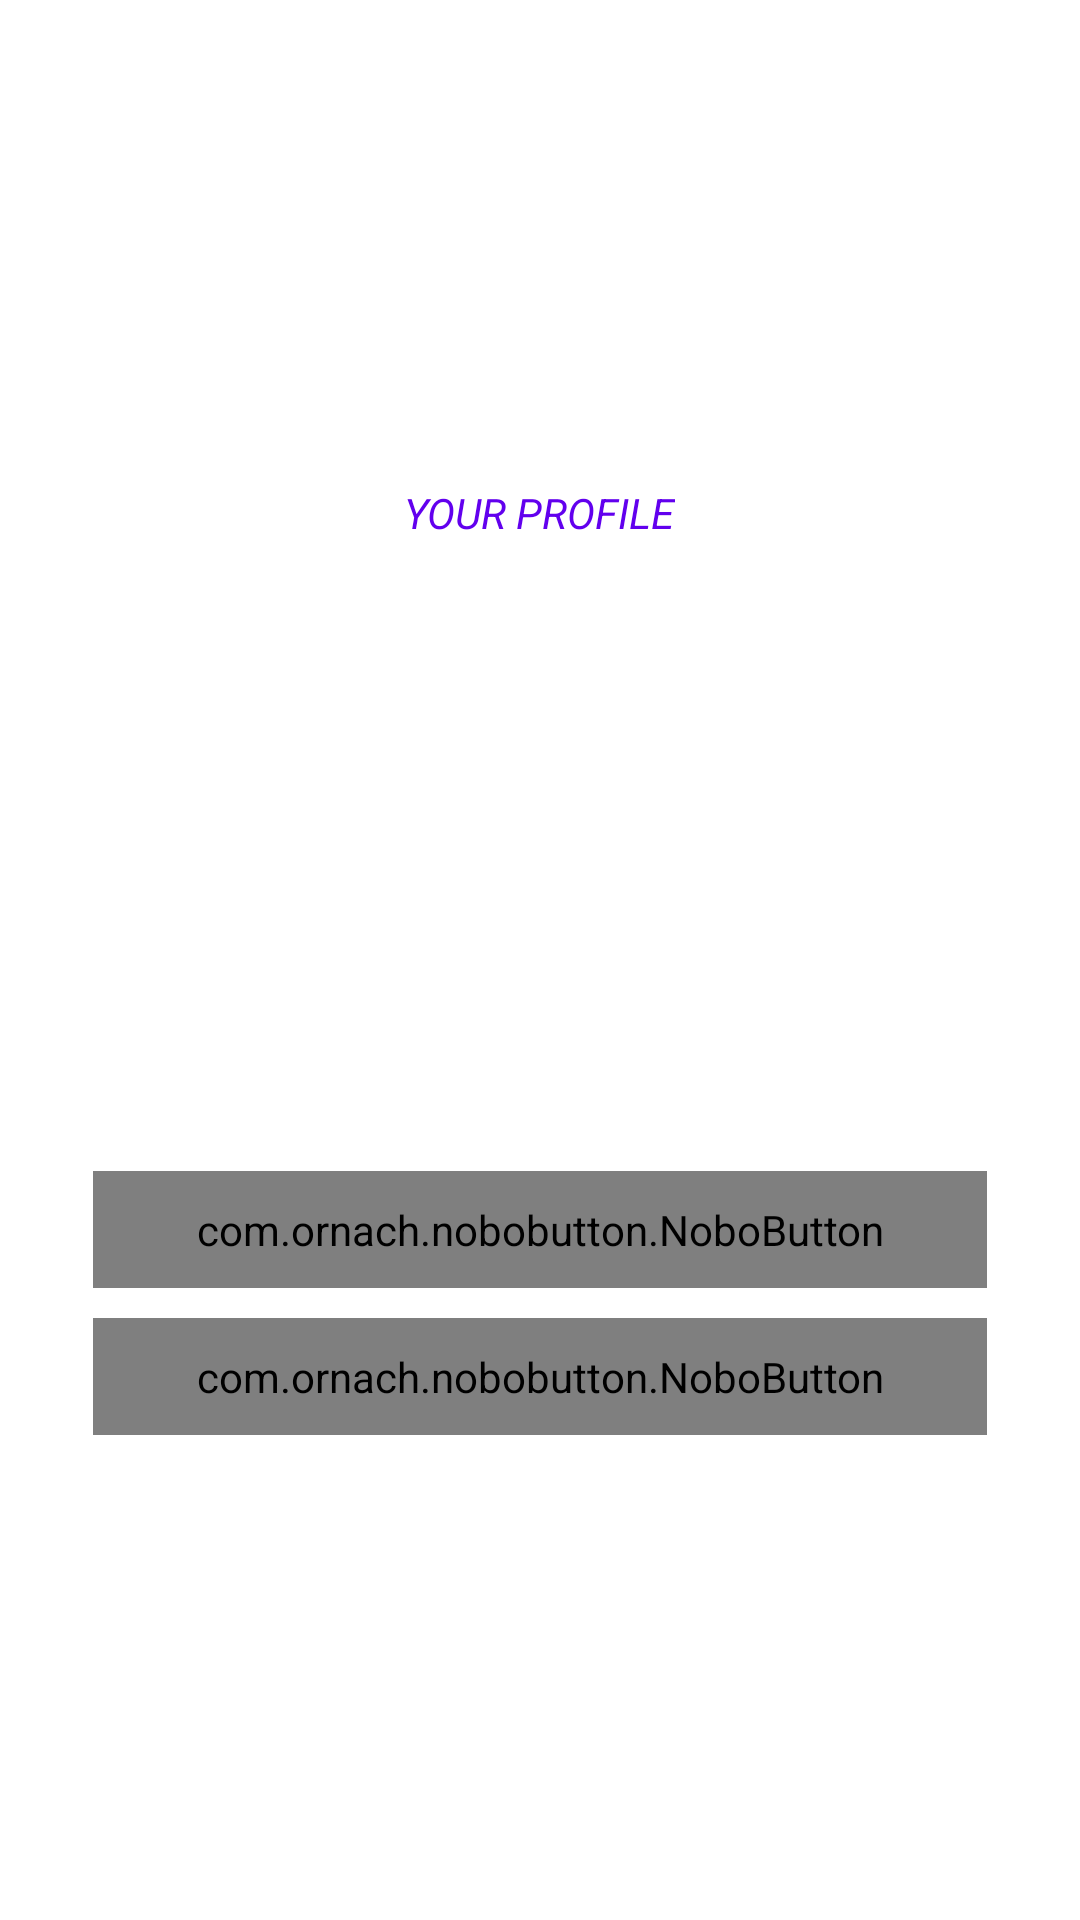

The Android layout XML behind this screen, and the referenced resources:
<!-- AndroidManifest.xml: application theme Theme.Tugas1_AKB_10118402 -->
<!-- res/layout/activity_main.xml -->
<?xml version="1.0" encoding="utf-8"?>
<LinearLayout xmlns:android="http://schemas.android.com/apk/res/android"
    xmlns:app="http://schemas.android.com/apk/res-auto"
    xmlns:tools="http://schemas.android.com/tools"
    android:layout_width="match_parent"
    android:layout_height="match_parent"
    android:orientation="vertical"
    android:layout_gravity="center"
    android:gravity="center"
    tools:context=".MainActivity">

    <TextView
        android:layout_width="wrap_content"
        android:layout_height="wrap_content"
        android:text="YOUR PROFILE"
        android:textColor="@color/purple_500"
        android:textStyle="italic"/>

    <ImageView
        android:layout_width="300dp"
        android:layout_height="200dp"
        android:src="@drawable/logo"/>

    <com.ornach.nobobutton.NoboButton
        android:id="@+id/btn_profile"
        android:layout_width="match_parent"
        android:layout_height="wrap_content"
        android:padding="10dp"
        android:layout_marginRight="31dp"
        android:layout_marginLeft="31dp"
        android:layout_marginTop="10dp"
        app:nb_text="PROFILE"
        app:nb_borderColor="@color/purple_700"
        app:nb_borderWidth="2dp"
        app:nb_backgroundColor="@color/purple_500"
        app:nb_textColor="@color/white"
        app:nb_radius="5dp"/>

    <com.ornach.nobobutton.NoboButton
        android:id="@+id/btn_logout"
        android:layout_width="match_parent"
        android:layout_height="wrap_content"
        android:padding="10dp"
        android:layout_marginRight="31dp"
        android:layout_marginLeft="31dp"
        android:layout_marginTop="10dp"
        app:nb_text="LOGOUT"
        app:nb_borderColor="@color/purple_700"
        app:nb_borderWidth="2dp"
        app:nb_backgroundColor="@color/purple_500"
        app:nb_textColor="@color/white"
        app:nb_radius="5dp"/>

</LinearLayout>
<!-- resources referenced by this layout -->
<resources>
  <color name="purple_500">#FF6200EE</color>
  <color name="purple_700">#FF3700B3</color>
  <color name="white">#FFFFFFFF</color>
  <style name="Theme.Tugas1_AKB_10118402" parent="Theme.MaterialComponents.DayNight.DarkActionBar">
          
          <item name="colorPrimary">@color/purple_500</item>
          <item name="colorPrimaryVariant">@color/purple_700</item>
          <item name="colorOnPrimary">@color/white</item>
          
          <item name="colorSecondary">@color/teal_200</item>
          <item name="colorSecondaryVariant">@color/teal_700</item>
          <item name="colorOnSecondary">@color/black</item>
          
          <item name="android:statusBarColor" tools:targetApi="l">?attr/colorPrimaryVariant</item>
          
      </style>
  <color name="teal_200">#FF03DAC5</color>
  <color name="teal_700">#FF018786</color>
  <color name="black">#FF000000</color>
</resources>
